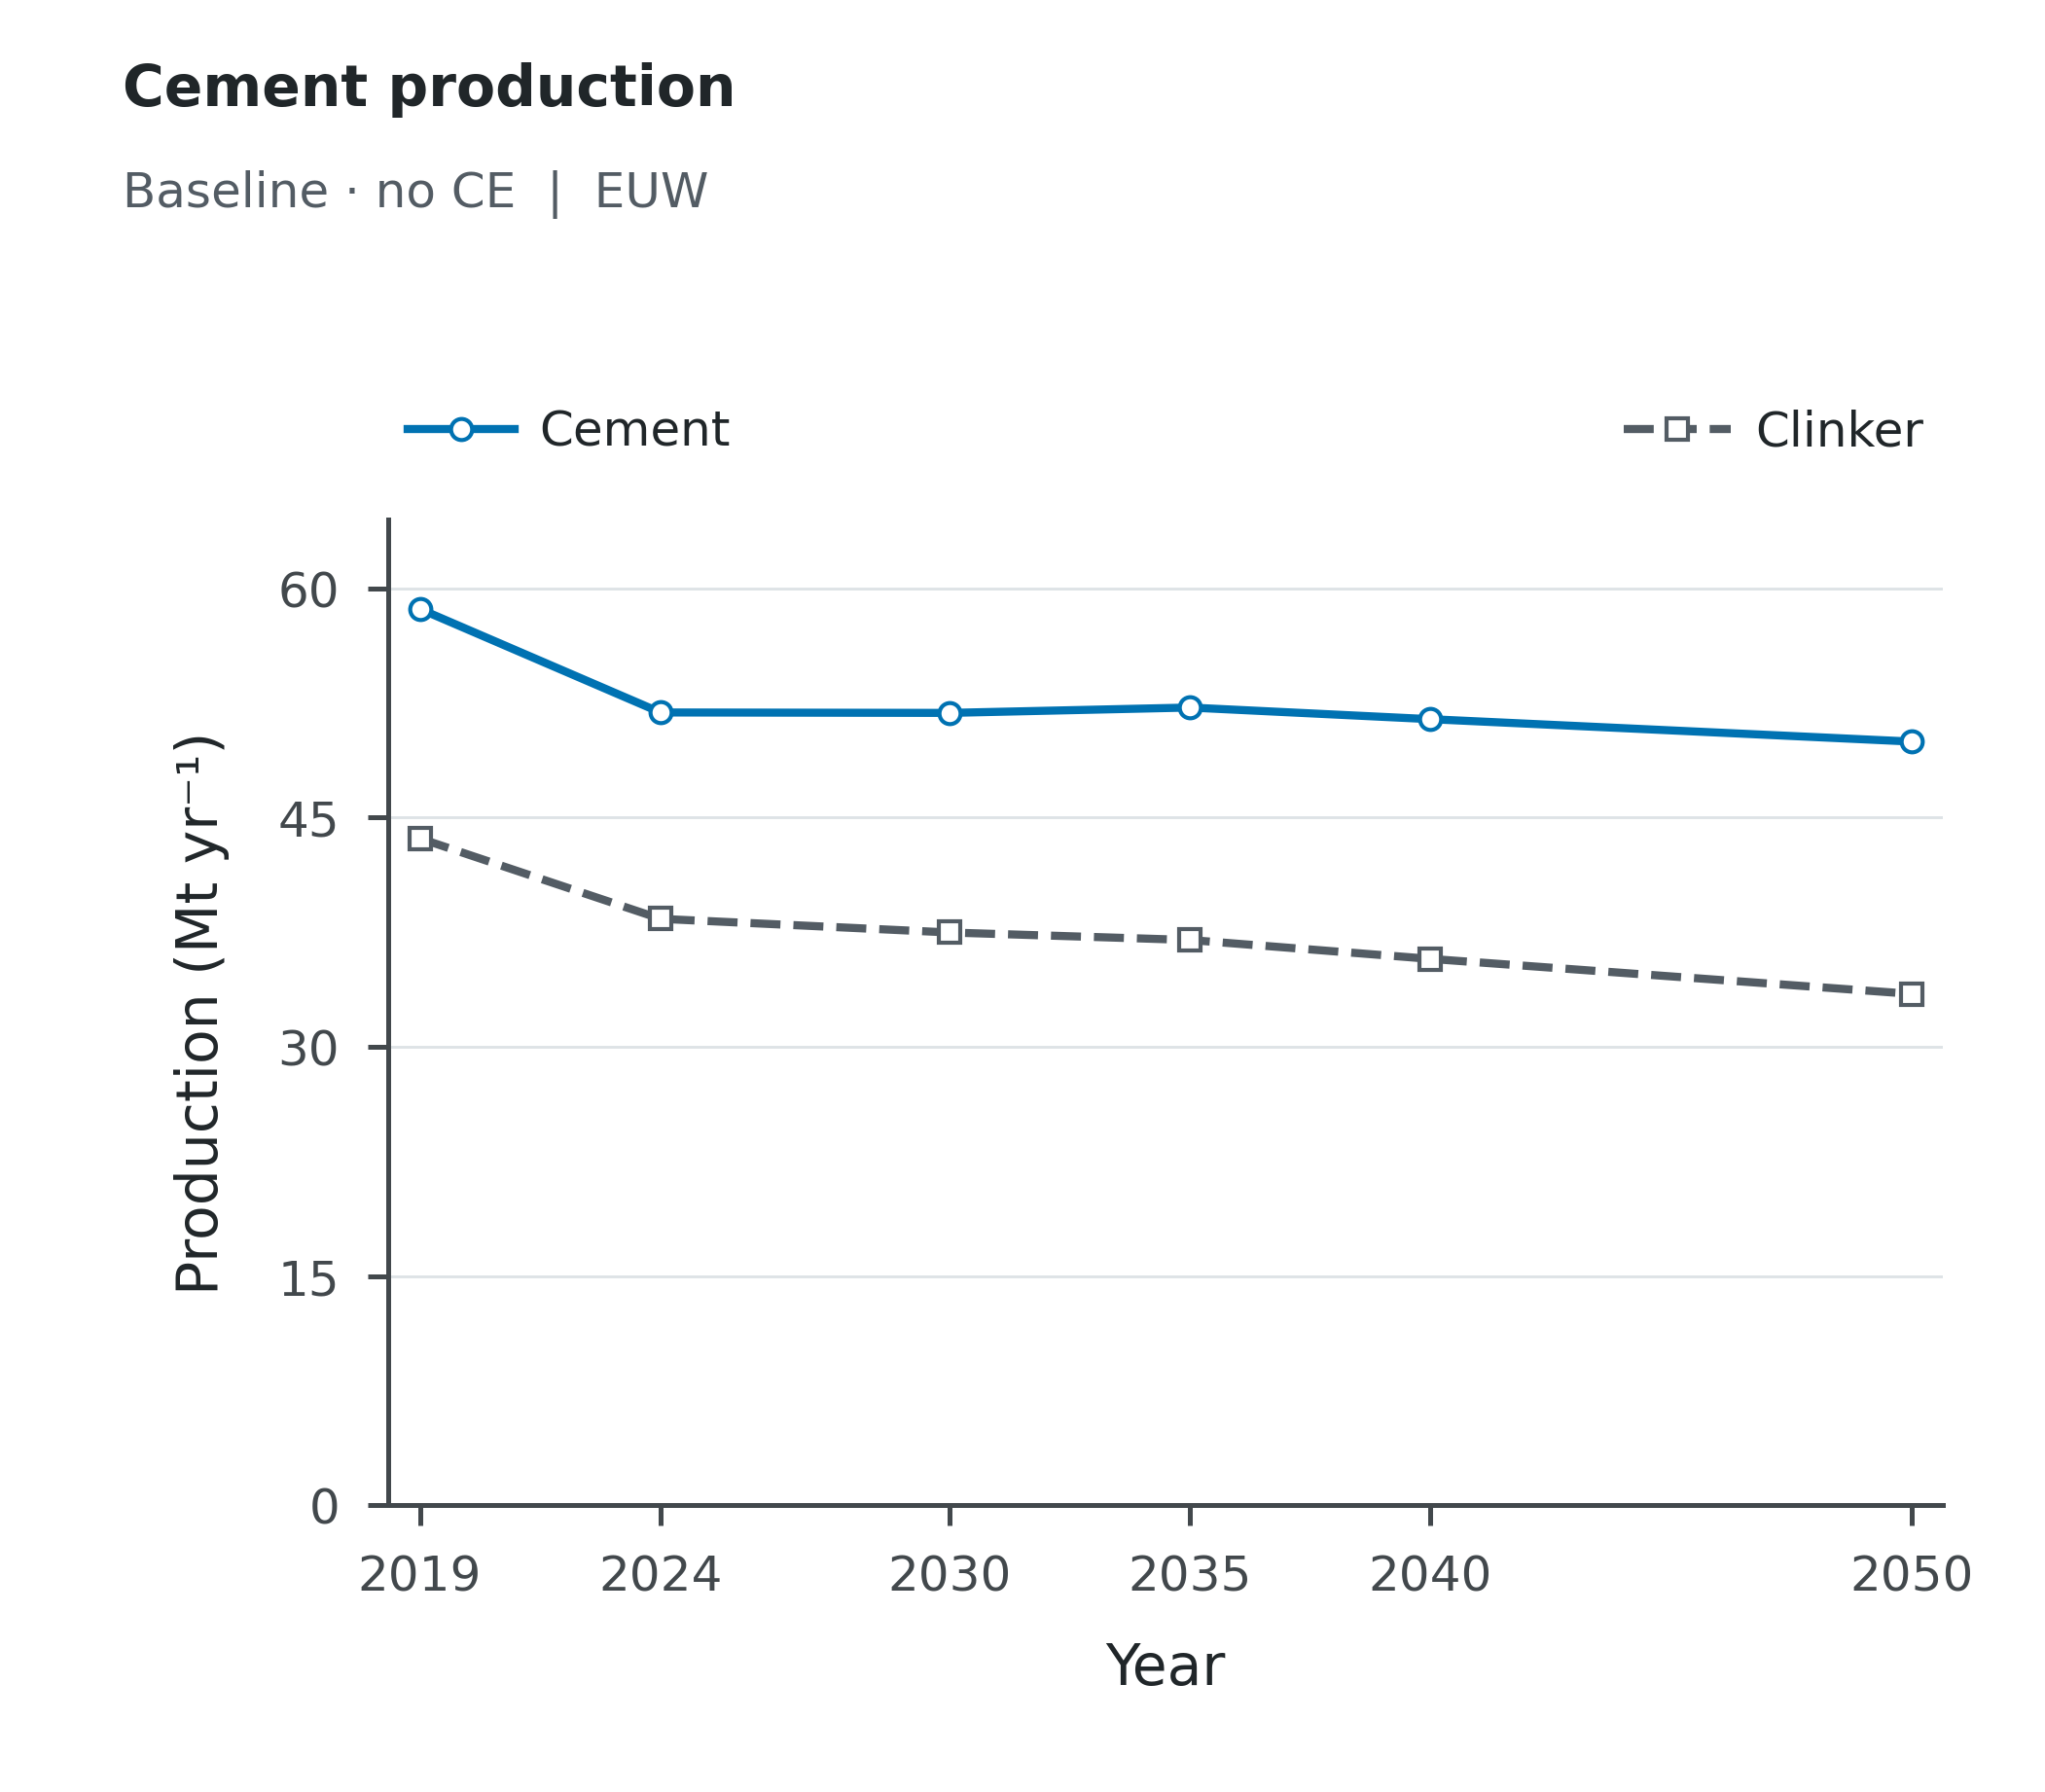

Source data for this figure (header and first rows):
Scenario, Scope, Series, Year, Value, Unit
baseline_noce, EUW, Cement, 2019, 58.65, Mt/yr
baseline_noce, EUW, Cement, 2024, 51.88, Mt/yr
baseline_noce, EUW, Cement, 2030, 51.85, Mt/yr
baseline_noce, EUW, Cement, 2035, 52.2, Mt/yr
baseline_noce, EUW, Cement, 2040, 51.44, Mt/yr
baseline_noce, EUW, Cement, 2050, 49.97, Mt/yr
baseline_noce, EUW, Clinker, 2019, 43.63, Mt/yr
baseline_noce, EUW, Clinker, 2024, 38.37, Mt/yr
baseline_noce, EUW, Clinker, 2030, 37.48, Mt/yr
baseline_noce, EUW, Clinker, 2035, 36.99, Mt/yr
baseline_noce, EUW, Clinker, 2040, 35.75, Mt/yr
baseline_noce, EUW, Clinker, 2050, 33.46, Mt/yr
